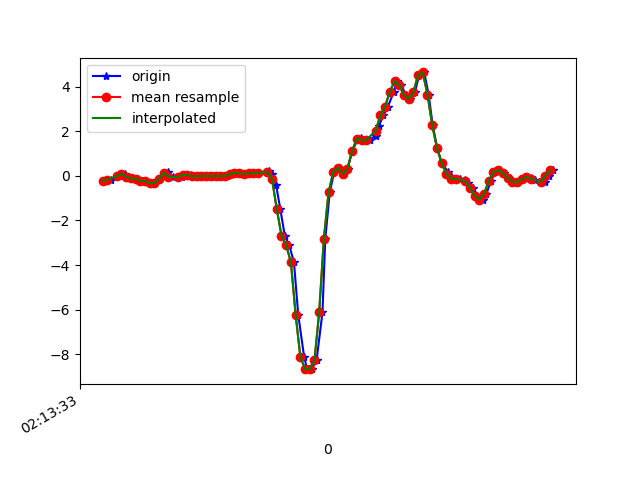

The table this chart was drawn from, first rows:
1617848013232, 543656853337338, -0.21066768, -0.29008308, -0.060989503
1617848013258, 543656872348634, -0.1679, 0.1839, -0.1477
1617848013281, 543656891359898, -0.02863, -0.2876, -0.1257
1617848013290, 543656910371162, -0.009082, 0.1595, -0.2027
1617848013314, 543656929407226, 0.09232, -0.01397, -0.1147
1617848013328, 543656948571930, -0.04329, -0.1508, -0.1343
1617848013347, 543656967597706, -0.1105, 0.09232, -0.1074
1617848013369, 543656986750548, -0.1361, -0.4342, -0.0671
1617848013391, 543657005776308, -0.2302, 0.06666, -0.06221
1617848013404, 543657024802068, -0.2327, 0.01901, 0.05874
1617848013424, 543657043852628, -0.3402, -0.08728, 0.0172
1617848013444, 543657062876948, -0.3145, 0.3342, -0.02434
1617848013465, 543657081902580, -0.1508, 0.01413, -0.09642
1617848013480, 543657100928276, 0.09965, 0.2621, -0.243
1617848013499, 543657119953940, 0.1901, 0.4051, -0.2186
1617848013518, 543657138979604, -0.0384, 0.04589, -0.1807
1617848013540, 543657158039348, -0.07383, 0.2548, -0.1966
1617848013556, 543657177065524, -0.05551, 0.2573, -0.1514
1617848013575, 543657196091636, 0.04101, -0.001755, -0.1086
1617848013594, 543657215117780, 0.0349, 0.0349, -0.1086
1617848013615, 543657234143956, -0.02619, 0.1461, -0.1221
1617848013632, 543657253186292, -0.02741, 0.1632, -0.1086
1617848013651, 543657272212084, -0.009082, 0.1449, -0.1001
1617848013670, 543657291237876, -0.009082, 0.1241, -0.1123
1617848013695, 543657310263604, -0.01275, 0.1143, -0.1367
1617848013709, 543657329289396, -0.01519, 0.09843, -0.1587
1617848013727, 543657348345076, -0.01519, 0.08254, -0.1832
1617848013747, 543657367371060, 6.916197E-4, 0.07155, -0.2015
1617848013771, 543657386396980, 0.07644, 0.063, -0.2039
1617848013785, 543657405422964, 0.1351, 0.07644, -0.2064
1617848013804, 543657424448948, 0.1192, 0.06544, -0.2015
1617848013823, 543657443474868, 0.09354, 0.04589, -0.2052
1617848013843, 543657462520948, 0.1082, 0.052, -0.2161
1617848013861, 543657481546804, 0.1119, 0.0801, -0.2479
1617848013880, 543657500572596, 0.1253, 0.1192, -0.2931
1617848013920, 543657519598388, 0.1656, 0.1375, -0.3383
1617848013926, 543657538624244, 0.1998, 0.1497, -0.3566
1617848013940, 543657557646900, 0.0911, 0.1461, -0.3554
1617848013957, 543657576672628, -0.4074, 0.009241, -0.2467
1617848013975, 543657595698356, -1.492, -0.4196, 0.09784
1617848013994, 543657614724020, -2.682, -0.995, 0.4375
1617848014013, 543657633749812, -3.107, -1.47, 0.7991
1617848014033, 543657652775732, -3.878, -2.217, 1.36
1617848014051, 543657671801460, -6.217, -3.853, 1.786
1617848014076, 543657690852020, -8.11, -5.59, 1.682
1617848014089, 543657709877748, -8.655, -6.988, 1.157
1617848014108, 543657728903476, -8.665, -7.897, 0.2506
1617848014129, 543657747929140, -8.27, -8.316, -0.9345
1617848014154, 543657766957428, -6.119, -7.928, -1.963
1617848014166, 543657785983220, -2.813, -6.936, -2.581
1617848014185, 543657805009012, -0.7311, -6.024, -2.829
1617848014204, 543657824034804, 0.1791, -5.237, -2.591
1617848014225, 543657843060596, 0.3587, -4.438, -1.945
1617848014242, 543657862125940, 0.09476, -3.451, -1.5
1617848014261, 543657881151988, 0.3245, -2.269, -1.246
1617848014280, 543657900178164, 1.108, -1.083, -0.9516
1617848014305, 543657919204340, 1.662, -0.09949, -0.557
1617848014318, 543657938230260, 1.679, 0.6959, -0.2516
1617848014337, 543657957257076, 1.586, 1.335, -0.04633
1617848014355, 543657976283252, 1.604, 1.864, 0.1101
1617848014381, 543657995309300, 1.8, 2.434, 0.2579
... 40 more rows
